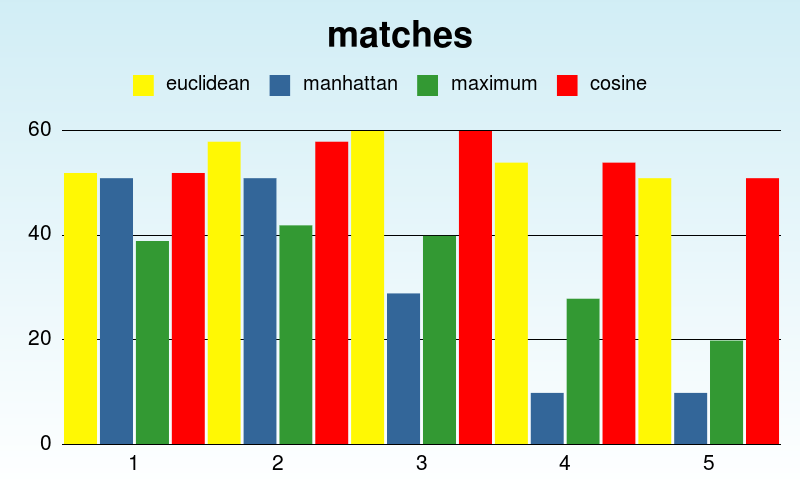

Data behind this chart, as committed beside it:
1, euclidean, 52, manhattan, 51, cosine, 52, maximum, 39
2, euclidean, 58, manhattan, 51, cosine, 58, maximum, 42
3, euclidean, 60, manhattan, 29, cosine, 60, maximum, 40
4, euclidean, 54, manhattan, 10, cosine, 54, maximum, 28
5, euclidean, 51, manhattan, 10, cosine, 51, maximum, 20
1, euclidean, 8, manhattan, 9, cosine, 8, maximum, 21
2, euclidean, 2, manhattan, 9, cosine, 2, maximum, 18
3, euclidean, 0, manhattan, 31, cosine, 0, maximum, 20
4, euclidean, 6, manhattan, 50, cosine, 6, maximum, 32
5, euclidean, 9, manhattan, 50, cosine, 9, maximum, 40
